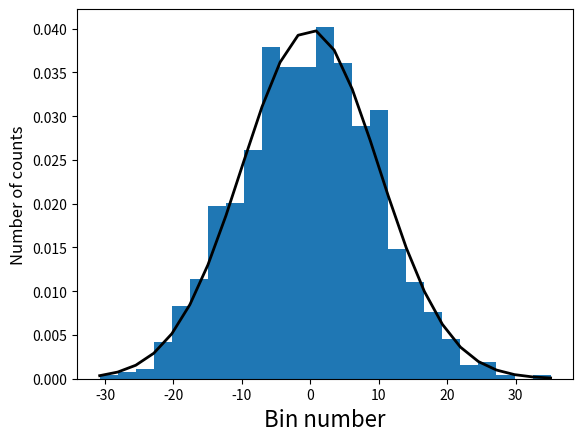

Here is the Python script that generated this plot:
# example making a random collision and showing that the distribution after a number of
# steps is a gaussian 
import numpy as np
#matplotlib inline
import matplotlib.pyplot as plt
from scipy import stats # has lots of distribution functions in it
from math import erfc   # complimentary error function 

# randomly walk nsteps and return the x value
# starting at x=0
# each step has zero mean and a variance of 1
def walkn(nsteps):  # random walk using a normal distribution for step sizes
    r = stats.norm.rvs(size=nsteps)  # normal distribution mean=0 sigma =1
    # r is a vector values randomly generated with a normal distribution
    return sum(r)  # the sum of the entire vector!

# colide npart numbers of particles  nsteps and return a vector of x positions
# the function that gives us a randomly generated position is walkn
def npart_walkn(npart,nsteps):
    xvec = np.zeros(0)
    for i in range(npart):
        x = walkn(nsteps)  # a single random collision value
        xvec = np.append(xvec,x)  # append each random collision to the vector
    return xvec

nsteps = 100 # number of steps
npart = 1000 # number of particles 
# fill a vector with npart collides each with n nsteps
xvec = npart_walkn(npart,nsteps)
# plot the histogram, i.e., measured distribution of final positions 
#   after n steps of collisions 
n, bins, patches =plt.hist(xvec,bins='auto', density=True)
# this retuns as n the number of values counted, bins is the x values of the bins, 
# patches is for plotting the histogram 
plt.xlabel("Bin number",fontsize=16)
plt.ylabel("Number of counts",fontsize=12)  # probability!

# a gaussian probability density distribution, this is a function!
mygaus = stats.norm(0.0, np.sqrt(nsteps))  # should scale with sqrt(nsteps)
y = mygaus.pdf(bins)  # evaluate the function at the bin locations
plt.plot(bins,y,"k", lw=2 )  #plot the expected density distribution as a black line
plt.show()
